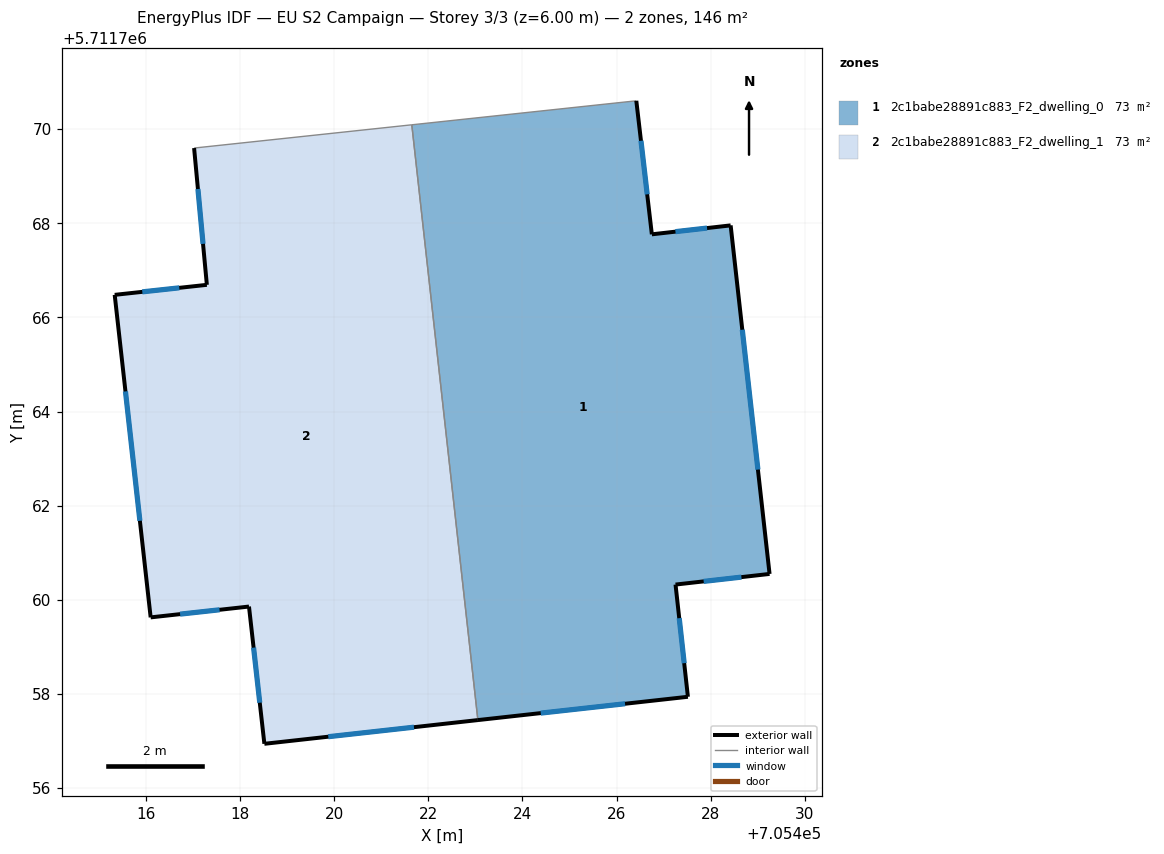
=== STOREY PLAN SPEC (per zone: floor XY polygon, exterior-wall plan segments, windows/doors) ===
zone 1: 2c1babe28891c883_F2_dwelling_0  (73.0 m²)
  floor: (705428.42, 5711767.96) (705429.25, 5711760.55) (705427.25, 5711760.32) (705427.52, 5711757.94) (705423.05, 5711757.45) (705421.65, 5711770.09) (705426.42, 5711770.60) (705426.75, 5711767.76)
  exterior wall: (705427.25, 5711760.32) – (705429.25, 5711760.55)  [2.0 m]
    window: (705427.85, 5711760.39) – (705428.65, 5711760.48)  [1.0 m²]
  exterior wall: (705427.52, 5711757.94) – (705427.25, 5711760.32)  [2.4 m]
    window: (705427.44, 5711758.65) – (705427.33, 5711759.61)  [1.2 m²]
  exterior wall: (705423.05, 5711757.45) – (705427.52, 5711757.94)  [4.5 m]
    window: (705424.39, 5711757.59) – (705426.18, 5711757.79)  [2.2 m²]
  exterior wall: (705426.75, 5711767.76) – (705426.42, 5711770.60)  [2.9 m]
    window: (705426.65, 5711768.61) – (705426.52, 5711769.75)  [1.4 m²]
  exterior wall: (705428.42, 5711767.96) – (705426.75, 5711767.76)  [1.7 m]
    window: (705427.92, 5711767.90) – (705427.25, 5711767.82)  [0.8 m²]
  exterior wall: (705429.25, 5711760.55) – (705428.42, 5711767.96)  [7.5 m]
    window: (705429.00, 5711762.77) – (705428.67, 5711765.74)  [3.6 m²]
  interior walls: 2
zone 2: 2c1babe28891c883_F2_dwelling_1  (73.0 m²)
  floor: (705421.65, 5711770.09) (705423.05, 5711757.45) (705418.52, 5711756.94) (705418.19, 5711759.86) (705416.10, 5711759.63) (705415.34, 5711766.48) (705417.30, 5711766.69) (705417.02, 5711769.60)
  exterior wall: (705415.34, 5711766.48) – (705416.10, 5711759.63)  [6.9 m]
    window: (705415.57, 5711764.43) – (705415.87, 5711761.68)  [3.3 m²]
  exterior wall: (705417.30, 5711766.69) – (705415.34, 5711766.48)  [2.0 m]
    window: (705416.71, 5711766.63) – (705415.92, 5711766.54)  [1.0 m²]
  exterior wall: (705417.02, 5711769.60) – (705417.30, 5711766.69)  [2.9 m]
    window: (705417.11, 5711768.73) – (705417.21, 5711767.56)  [1.4 m²]
  exterior wall: (705418.52, 5711756.94) – (705423.05, 5711757.45)  [4.6 m]
    window: (705419.87, 5711757.09) – (705421.70, 5711757.29)  [2.2 m²]
  exterior wall: (705418.19, 5711759.86) – (705418.52, 5711756.94)  [2.9 m]
    window: (705418.29, 5711758.98) – (705418.42, 5711757.81)  [1.4 m²]
  exterior wall: (705416.10, 5711759.63) – (705418.19, 5711759.86)  [2.1 m]
    window: (705416.73, 5711759.70) – (705417.56, 5711759.79)  [1.0 m²]
  interior walls: 2

=== DERIVED (storey summary) ===
Building: EU S2 Campaign
Storey: 3 of 3  (floor level z = 6.00 m)
Storey gross floor area: 145.9 m²
Zones on this storey: 2
  - 2c1babe28891c883_F2_dwelling_0: floor 73.0 m²; exterior wall 20.9 m (62.7 m²); 6 window(s) 10.1 m²; WWR 16.1%
  - 2c1babe28891c883_F2_dwelling_1: floor 73.0 m²; exterior wall 21.4 m (64.1 m²); 6 window(s) 10.3 m²; WWR 16.1%
Zone adjacency (shared interzone walls):
  - 2c1babe28891c883_F2_dwelling_0 ↔ 2c1babe28891c883_F2_dwelling_1